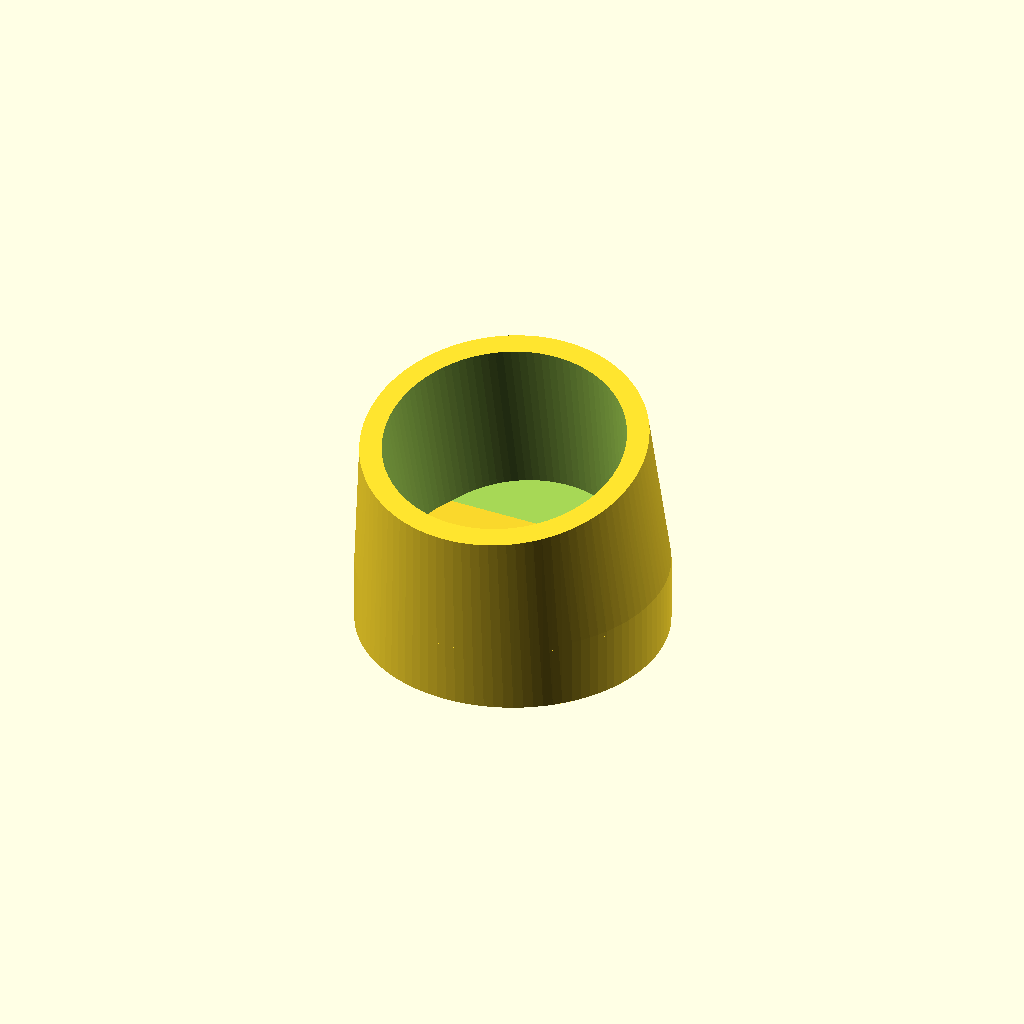
Cell 1: the model at its default parameters.
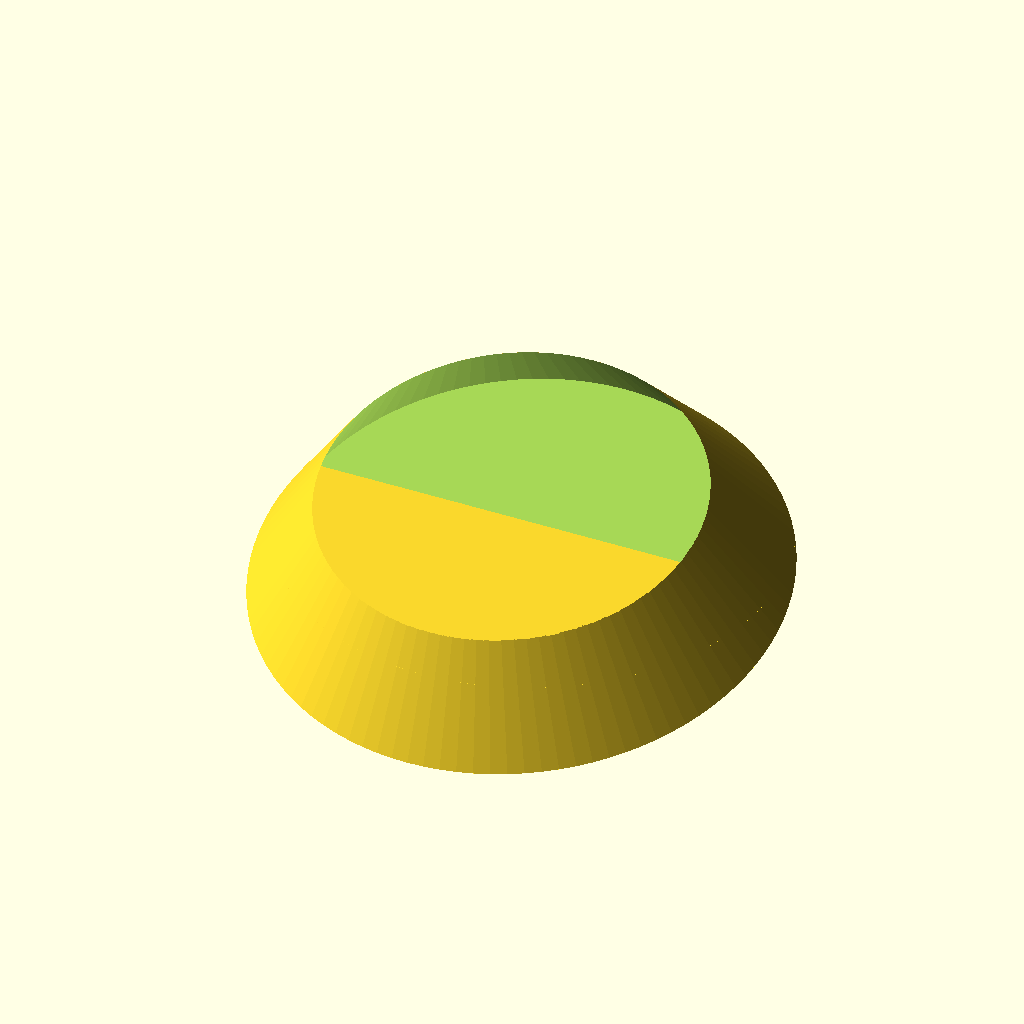
Cell 2: the same model with Leg_Bottom_Diameter = 50.
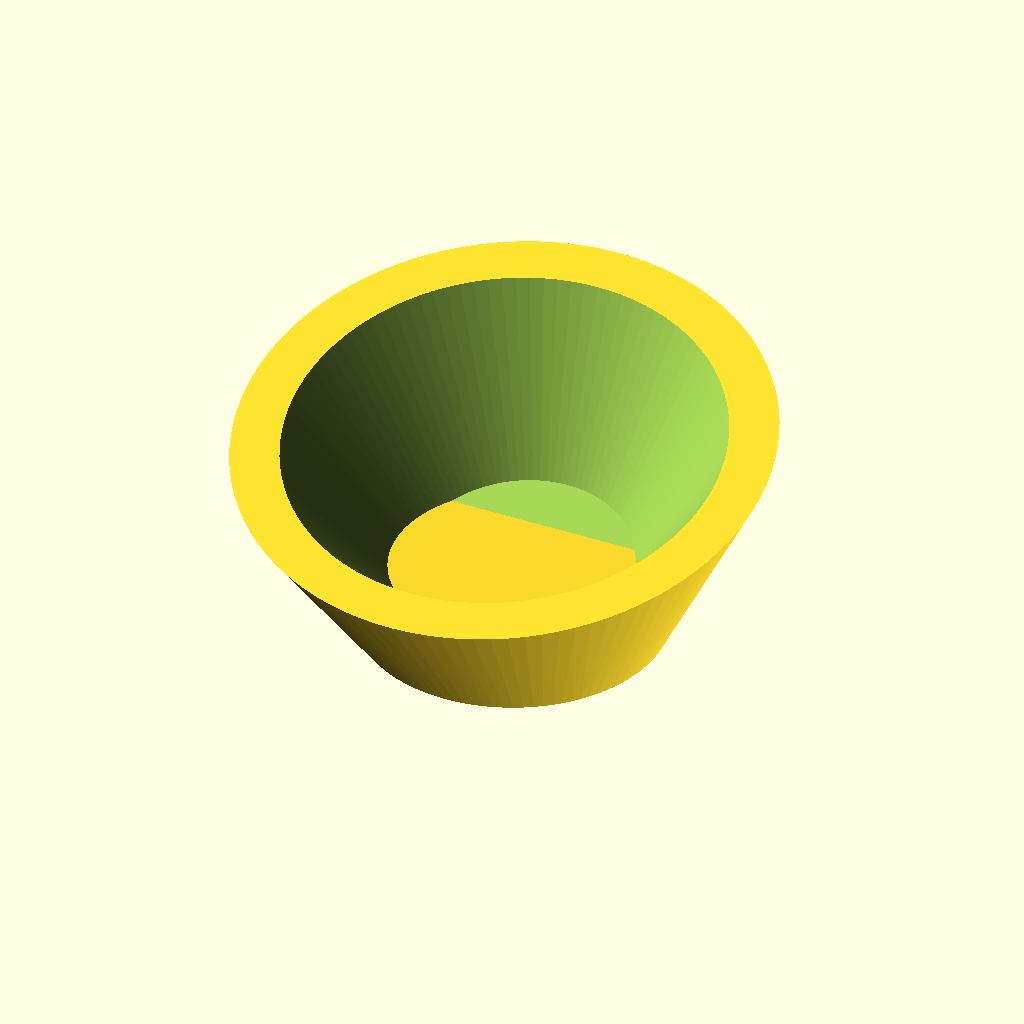
Cell 3: Leg_Top_Diameter = 50 (everything else at default).
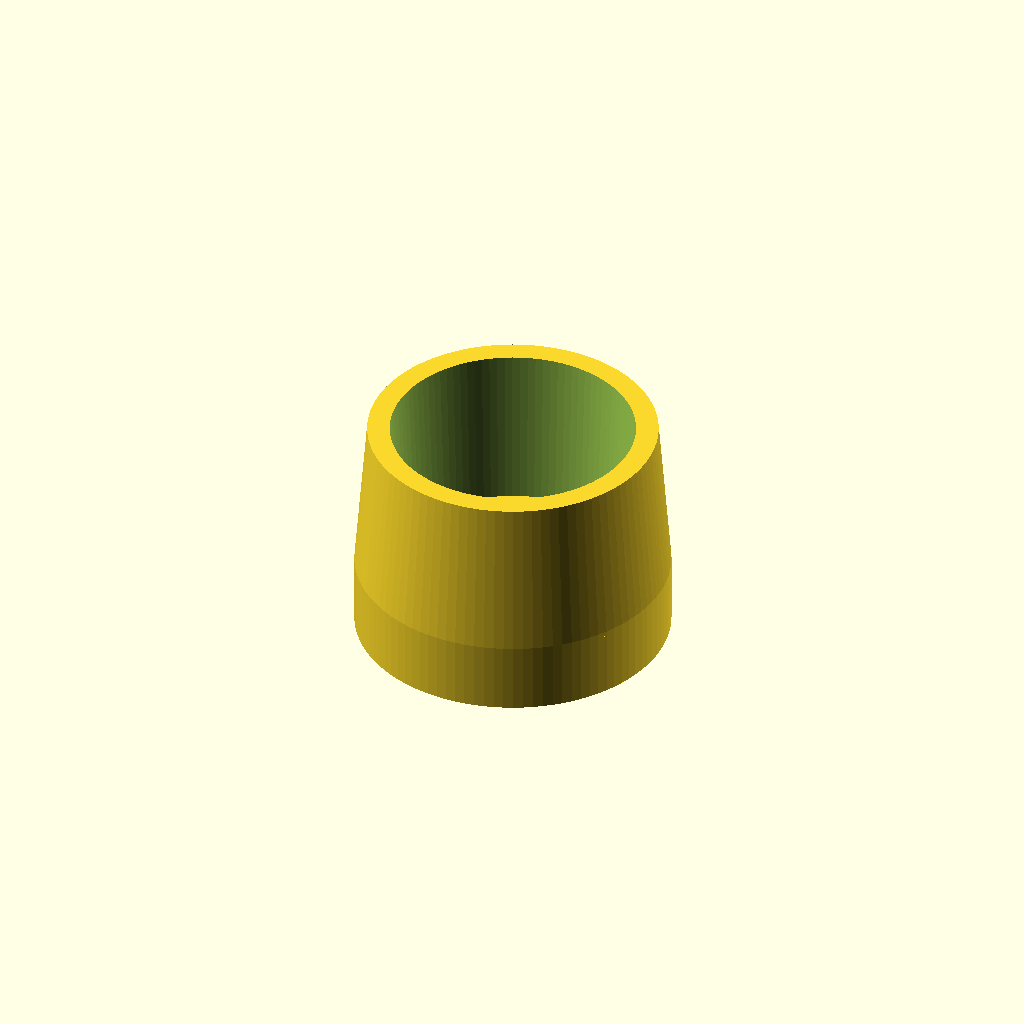
Cell 4: Leg_Angle = 0 (everything else at default).
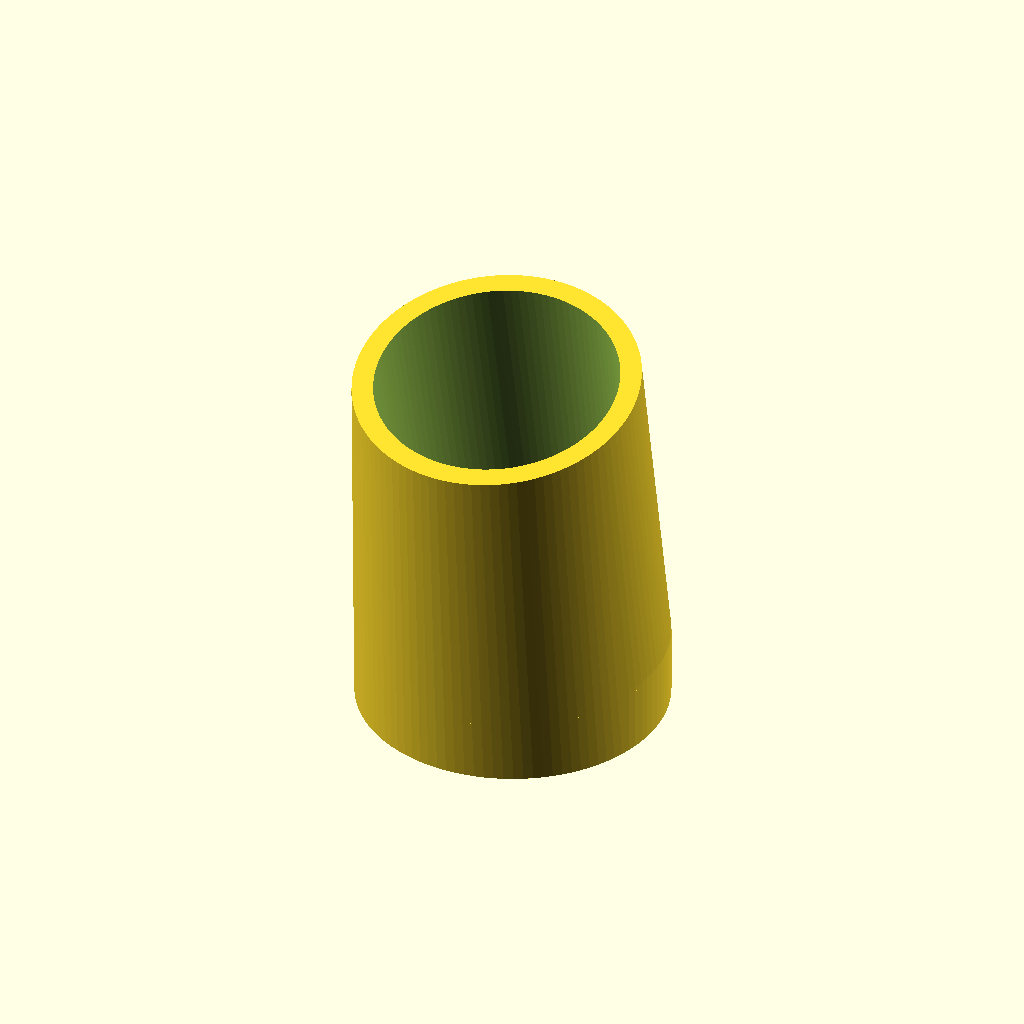
Cell 5: Leg_Cup_Height = 30 (everything else at default).
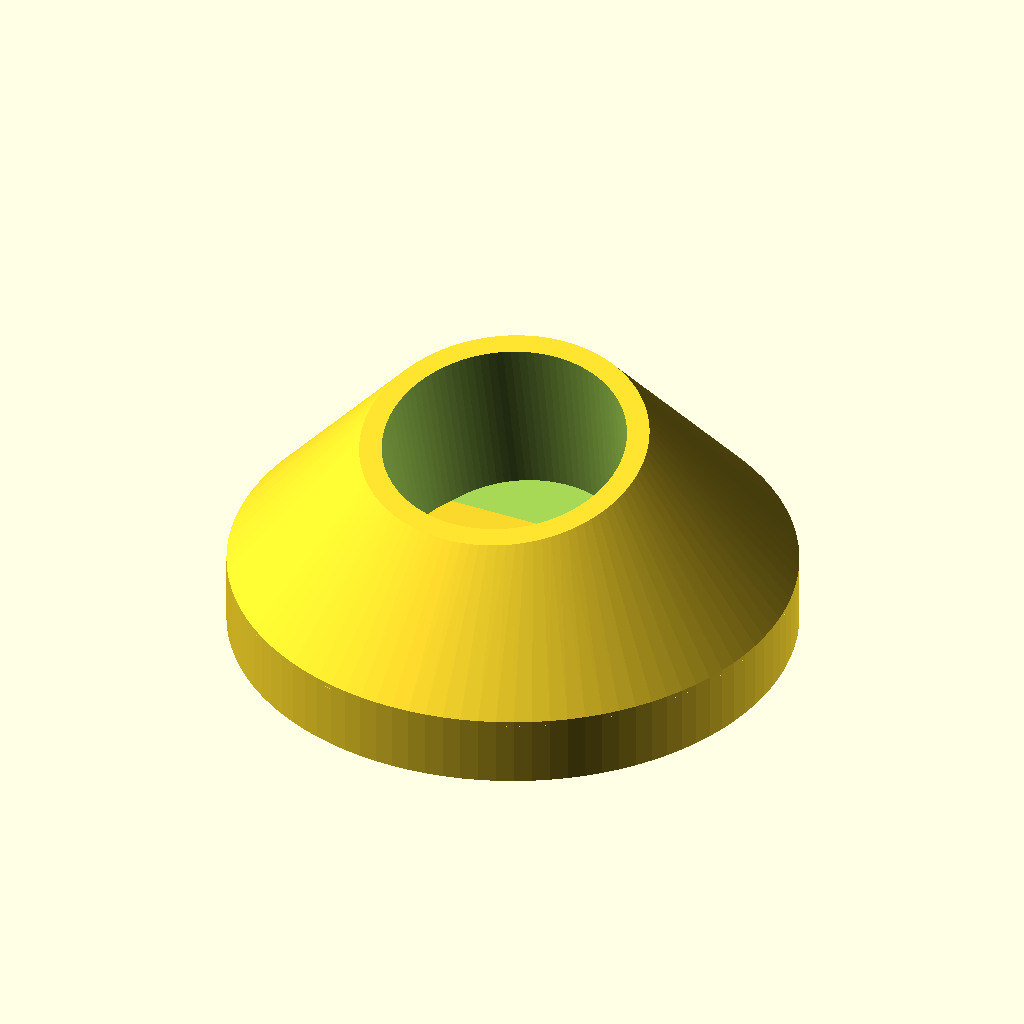
Cell 6: the same model with Felt_Diameter = 52.
One fixed orthographic camera (rotation 55°, 0°, 25°; colour scheme Cornfield) for every cell.
Source of the model, inputs/thingiverse/files/thing-131077/Chair-Foot-With-Felt-Customizable/Chair-Leg-Felt-holder-Supp.scad:
//
// Kitchen Chair footpad that holds a 1" diameter felt pad
// Keeps the pad from sliding off by providing a small lip
//

Quality = 100; // [25:Draft,100:Production]

// mm
Leg_Bottom_Diameter = 22.5; // [15:50]

// mm
Leg_Top_Diameter = 24.5; // [15:50]

//degrees
Leg_Angle = 12; // [0:20]

// mm
Leg_Cup_Height = 13; // [10:30]

// mm
Felt_Diameter = 27; // [15:52]

// mm
Felt_Height = 5; // [3:10]

// put thin break-away supports under the felt cup
Include_Supports = 1; // [1:Yes,0:No]

// BELOW HERE VARIABLES THAT ARE NOT CUSTOMIZABLE

$fn = Quality;
wall = 2*1;

// Create the thing

union() {
	difference() {
		hull() {
			rotate([Leg_Angle,0,0]) {
				cylinder(r1=Leg_Bottom_Diameter/2+wall, 
						r2=Leg_Top_Diameter/2+wall, 
						h=Leg_Cup_Height+3*wall,
						center=true);
			}
		
			// felt holder
			translate([0,0,-(Leg_Cup_Height+3*wall)/2]) {
				cylinder(r=Felt_Diameter/2 + wall, 
					h=Felt_Height+wall, 
					center=true);
			}
		
		}
	
		// carve out holes for leg and felt
		difference() {
		   rotate([Leg_Angle,0,0])
				translate([0,0,1.6*wall])
					cylinder(r1=Leg_Bottom_Diameter/2, 
						r2=Leg_Top_Diameter/2, 
						h=Leg_Cup_Height+Felt_Height+2*wall,
						center=true);
			translate([0,0,-(5+Leg_Cup_Height+Felt_Height+0*wall)/2])
				cube([200,200,10],center=true);
		}
	
		translate([0,0,-(0.1+Leg_Cup_Height+Felt_Height+3*wall)/2])
			cylinder(r=Felt_Diameter/2, 
				h=Felt_Height/2+1, 
				center=true);
	
	}

	if (Include_Supports) {
		// add in break-away supports under the felt cup, the bridge is
		// a little too far.
	
		for (rot = [0:90:359])
			rotate([0,0,rot])
				translate([0,Felt_Height+wall,-(Leg_Cup_Height+Felt_Height+3*wall-Felt_Height/2+1)/2])
					cube([0.75, Felt_Diameter/2-wall, Felt_Height/2+1], center=true);
	}

}
Parameter table extracted from the source (name, type, default, range or options):
Quality: number, default 100, options 25, 100
Leg_Bottom_Diameter: number, default 22.5, range 15 to 50
Leg_Top_Diameter: number, default 24.5, range 15 to 50
Leg_Angle: number, default 12, range 0 to 20
Leg_Cup_Height: number, default 13, range 10 to 30
Felt_Diameter: number, default 27, range 15 to 52
Felt_Height: number, default 5, range 3 to 10
Include_Supports: number, default 1, options 1, 0
